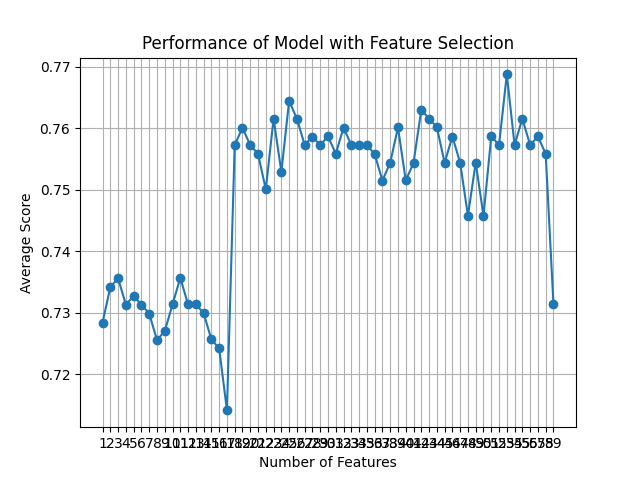

The file beside this chart, header and first rows:
feature_idx, cv_scores, avg_score, feature_names, ci_bound, std_dev, std_err
(57,), [0.77857143 0.70503597 0.69784173 0.7194…, 0.7284, ('51',), 0.03741, 0.02911, 0.01455
(33, 57), [0.76428571 0.72661871 0.70503597 0.7338…, 0.7342, ('E_2.0', '51'), 0.02479, 0.01929, 0.009643
(33, 35, 57), [0.77142857 0.72661871 0.70503597 0.7338…, 0.7356, ('E_2.0', 'E_4.0', '51'), 0.02775, 0.02159, 0.0108
(33, 35, 49, 57), [0.75714286 0.71942446 0.70503597 0.7338…, 0.7313, ('E_2.0', 'E_4.0', 'AB_0.0', '51'), 0.02299, 0.01788, 0.008942
(33, 35, 39, 49, 57), [0.76428571 0.70503597 0.71942446 0.7553…, 0.7327, ('E_2.0', 'E_4.0', 'I_4.0', 'AB_0.0', '5…, 0.02948, 0.02294, 0.01147
(33, 35, 39, 42, 53, 57), [0.75714286 0.71223022 0.70503597 0.7625…, 0.7313, ('E_2.0', 'E_4.0', 'I_4.0', 'J_3.0', 'AB…, 0.03064, 0.02384, 0.01192
(33, 35, 39, 42, 49, 53, 57), [0.75714286 0.71223022 0.70503597 0.7625…, 0.7298, ('E_2.0', 'E_4.0', 'I_4.0', 'J_3.0', 'AB…, 0.03176, 0.02471, 0.01236
(32, 33, 34, 35, 39, 42, 49, 57), [0.75714286 0.69784173 0.71223022 0.7553…, 0.7255, ('E_1.0', 'E_2.0', 'E_3.0', 'E_4.0', 'I_…, 0.03279, 0.02551, 0.01276
(10, 32, 33, 34, 35, 43, 46, 49, 57), [0.75       0.69784173 0.72661871 0.7410…, 0.727, ('AD', 'E_1.0', 'E_2.0', 'E_3.0', 'E_4.0…, 0.02323, 0.01807, 0.009036
(10, 32, 33, 34, 35, 43, 46, 47, 49, 57), [0.73571429 0.69064748 0.76258993 0.6978…, 0.7313, ('AD', 'E_1.0', 'E_2.0', 'E_3.0', 'E_4.0…, 0.04165, 0.03241, 0.0162
(10, 32, 33, 34, 37, 38, 43, 46, 49, 53,…, [0.72857143 0.72661871 0.72661871 0.7553…, 0.7356, ('AD', 'E_1.0', 'E_2.0', 'E_3.0', 'I_2.0…, 0.01445, 0.01124, 0.005621
(10, 32, 33, 34, 37, 38, 42, 43, 46, 49,…, [0.72857143 0.71942446 0.71942446 0.7410…, 0.7313, ('AD', 'E_1.0', 'E_2.0', 'E_3.0', 'I_2.0…, 0.01487, 0.01157, 0.005785
(10, 30, 33, 34, 35, 37, 38, 42, 43, 46,…, [0.72857143 0.70503597 0.74100719 0.7338…, 0.7313, ('AD', 'D_4.0', 'E_2.0', 'E_3.0', 'E_4.0…, 0.01892, 0.01472, 0.00736
(10, 30, 32, 33, 34, 35, 37, 38, 42, 43,…, [0.70714286 0.72661871 0.74100719 0.7050…, 0.7299, ('AD', 'D_4.0', 'E_1.0', 'E_2.0', 'E_3.0…, 0.03075, 0.02392, 0.01196
(10, 22, 30, 32, 33, 34, 35, 37, 38, 42,…, [0.69285714 0.72661871 0.76258993 0.6906…, 0.7256, ('AD', 'AY', 'D_4.0', 'E_1.0', 'E_2.0', …, 0.03878, 0.03017, 0.01508
(10, 22, 30, 31, 32, 33, 34, 35, 37, 38,…, [0.69285714 0.71223022 0.76258993 0.6906…, 0.7242, ('AD', 'AY', 'D_4.0', 'D_5.0', 'E_1.0', …, 0.04145, 0.03225, 0.01612
(10, 22, 23, 30, 31, 32, 33, 34, 35, 37,…, [0.70714286 0.70503597 0.74100719 0.7194…, 0.7141, ('AD', 'AY', 'AZ', 'D_4.0', 'D_5.0', 'E_…, 0.01947, 0.01515, 0.007574
(4, 7, 10, 18, 30, 31, 32, 33, 34, 37, 4…, [0.71428571 0.77697842 0.76978417 0.7625…, 0.7572, ('L', 'O', 'AD', 'AU', 'D_4.0', 'D_5.0',…, 0.02845, 0.02213, 0.01107
(3, 4, 7, 10, 18, 30, 31, 32, 33, 34, 37…, [0.76428571 0.78417266 0.74820144 0.7266…, 0.7601, ('H', 'L', 'O', 'AD', 'AU', 'D_4.0', 'D_…, 0.02662, 0.02071, 0.01035
(3, 4, 7, 10, 18, 30, 31, 32, 33, 34, 37…, [0.72142857 0.78417266 0.75539568 0.7769…, 0.7572, ('H', 'L', 'O', 'AD', 'AU', 'D_4.0', 'D_…, 0.02864, 0.02228, 0.01114
(3, 4, 7, 10, 18, 29, 30, 31, 32, 33, 34…, [0.72142857 0.78417266 0.75539568 0.7697…, 0.7558, ('H', 'L', 'O', 'AD', 'AU', 'D_3.0', 'D_…, 0.0272, 0.02117, 0.01058
(3, 4, 7, 10, 18, 29, 30, 31, 32, 33, 34…, [0.72857143 0.78417266 0.71942446 0.7553…, 0.75, ('H', 'L', 'O', 'AD', 'AU', 'D_3.0', 'D_…, 0.03014, 0.02345, 0.01172
(3, 4, 7, 8, 10, 18, 29, 30, 31, 32, 33,…, [0.72142857 0.8057554  0.75539568 0.7553…, 0.7616, ('H', 'L', 'O', 'U', 'AD', 'AU', 'D_3.0'…, 0.035, 0.02723, 0.01362
(3, 4, 7, 8, 10, 18, 19, 29, 30, 31, 32,…, [0.74285714 0.76978417 0.73381295 0.7625…, 0.7529, ('H', 'L', 'O', 'U', 'AD', 'AU', 'AV', '…, 0.01676, 0.01304, 0.006521
(3, 4, 7, 8, 10, 11, 18, 19, 30, 31, 32,…, [0.72142857 0.76258993 0.79136691 0.7769…, 0.7644, ('H', 'L', 'O', 'U', 'AD', 'AE', 'AU', '…, 0.03022, 0.02351, 0.01176
(3, 4, 7, 8, 10, 11, 18, 19, 30, 31, 32,…, [0.74285714 0.76978417 0.76978417 0.7769…, 0.7615, ('H', 'L', 'O', 'U', 'AD', 'AE', 'AU', '…, 0.01726, 0.01343, 0.006713
(3, 4, 7, 8, 10, 11, 18, 19, 30, 31, 32,…, [0.7        0.75539568 0.77697842 0.7841…, 0.7573, ('H', 'L', 'O', 'U', 'AD', 'AE', 'AU', '…, 0.03878, 0.03017, 0.01509
(3, 4, 7, 8, 10, 11, 18, 19, 23, 30, 31,…, [0.75       0.76978417 0.76978417 0.7697…, 0.7586, ('H', 'L', 'O', 'U', 'AD', 'AE', 'AU', '…, 0.01875, 0.01458, 0.007292
(3, 4, 7, 8, 10, 11, 18, 19, 23, 30, 31,…, [0.72857143 0.78417266 0.75539568 0.7769…, 0.7572, ('H', 'L', 'O', 'U', 'AD', 'AE', 'AU', '…, 0.02698, 0.02099, 0.0105
(3, 4, 7, 8, 10, 11, 18, 19, 23, 24, 30,…, [0.72142857 0.76258993 0.75539568 0.7913…, 0.7587, ('H', 'L', 'O', 'U', 'AD', 'AE', 'AU', '…, 0.02873, 0.02235, 0.01117
(3, 4, 7, 8, 10, 11, 18, 19, 23, 24, 30,…, [0.70714286 0.76978417 0.78417266 0.7697…, 0.7558, ('H', 'L', 'O', 'U', 'AD', 'AE', 'AU', '…, 0.03459, 0.02691, 0.01346
(3, 4, 7, 8, 10, 11, 18, 19, 23, 24, 28,…, [0.75       0.76978417 0.77697842 0.7769…, 0.7601, ('H', 'L', 'O', 'U', 'AD', 'AE', 'AU', '…, 0.02497, 0.01942, 0.009712
(3, 4, 7, 8, 10, 11, 18, 19, 23, 24, 28,…, [0.70714286 0.78417266 0.77697842 0.7841…, 0.7573, ('H', 'L', 'O', 'U', 'AD', 'AE', 'AU', '…, 0.04023, 0.0313, 0.01565
(3, 4, 7, 8, 10, 11, 18, 19, 23, 24, 28,…, [0.72857143 0.77697842 0.74820144 0.7841…, 0.7572, ('H', 'L', 'O', 'U', 'AD', 'AE', 'AU', '…, 0.02634, 0.0205, 0.01025
(3, 4, 7, 8, 10, 11, 13, 18, 19, 23, 24,…, [0.70714286 0.78417266 0.74100719 0.7769…, 0.7573, ('H', 'L', 'O', 'U', 'AD', 'AE', 'AO', '…, 0.03759, 0.02925, 0.01462
(3, 4, 7, 8, 10, 11, 13, 18, 19, 23, 24,…, [0.74285714 0.78417266 0.74100719 0.7697…, 0.7558, ('H', 'L', 'O', 'U', 'AD', 'AE', 'AO', '…, 0.02303, 0.01792, 0.00896
(3, 4, 7, 8, 10, 11, 13, 18, 19, 23, 24,…, [0.72142857 0.74820144 0.76258993 0.7625…, 0.7515, ('H', 'L', 'O', 'U', 'AD', 'AE', 'AO', '…, 0.0206, 0.01603, 0.008013
(3, 4, 7, 8, 10, 11, 13, 15, 18, 19, 23,…, [0.71428571 0.75539568 0.76258993 0.7697…, 0.7544, ('H', 'L', 'O', 'U', 'AD', 'AE', 'AO', '…, 0.02666, 0.02074, 0.01037
(2, 3, 4, 6, 7, 8, 10, 11, 13, 15, 18, 1…, [0.72142857 0.74820144 0.76978417 0.7697…, 0.7601, ('F', 'H', 'L', 'N', 'O', 'U', 'AD', 'AE…, 0.03043, 0.02367, 0.01184
(2, 3, 4, 6, 7, 8, 10, 11, 12, 13, 15, 1…, [0.70714286 0.74100719 0.74820144 0.7985…, 0.7515, ('F', 'H', 'L', 'N', 'O', 'U', 'AD', 'AE…, 0.03824, 0.02975, 0.01488
(2, 3, 4, 6, 8, 10, 11, 12, 13, 14, 15, …, [0.74285714 0.77697842 0.72661871 0.7625…, 0.7543, ('F', 'H', 'L', 'N', 'U', 'AD', 'AE', 'A…, 0.02262, 0.0176, 0.0088
(2, 3, 4, 6, 7, 8, 10, 11, 12, 13, 14, 1…, [0.72857143 0.75539568 0.76978417 0.7769…, 0.763, ('F', 'H', 'L', 'N', 'O', 'U', 'AD', 'AE…, 0.02527, 0.01966, 0.009831
(2, 3, 4, 6, 7, 8, 10, 11, 12, 13, 14, 1…, [0.72857143 0.76978417 0.76258993 0.7697…, 0.7615, ('F', 'H', 'L', 'N', 'O', 'U', 'AD', 'AE…, 0.02198, 0.0171, 0.008551
(2, 3, 4, 6, 7, 8, 10, 11, 12, 13, 14, 1…, [0.68571429 0.76978417 0.74820144 0.8057…, 0.7602, ('F', 'H', 'L', 'N', 'O', 'U', 'AD', 'AE…, 0.05401, 0.04203, 0.02101
(2, 3, 4, 6, 7, 8, 10, 11, 12, 13, 14, 1…, [0.71428571 0.75539568 0.76258993 0.7697…, 0.7544, ('F', 'H', 'L', 'N', 'O', 'U', 'AD', 'AE…, 0.02666, 0.02074, 0.01037
(2, 3, 4, 6, 7, 8, 10, 11, 12, 13, 14, 1…, [0.75       0.73381295 0.74100719 0.7841…, 0.7586, ('F', 'H', 'L', 'N', 'O', 'U', 'AD', 'AE…, 0.0276, 0.02147, 0.01074
(2, 3, 4, 6, 7, 8, 10, 11, 12, 13, 14, 1…, [0.72857143 0.73381295 0.76258993 0.7913…, 0.7543, ('F', 'H', 'L', 'N', 'O', 'U', 'AD', 'AE…, 0.02889, 0.02247, 0.01124
(2, 3, 4, 6, 7, 8, 10, 11, 12, 13, 14, 1…, [0.69285714 0.76258993 0.74100719 0.7697…, 0.7458, ('F', 'H', 'L', 'N', 'O', 'U', 'AD', 'AE…, 0.03619, 0.02816, 0.01408
(0, 2, 3, 4, 6, 7, 8, 10, 11, 12, 13, 14…, [0.69285714 0.74100719 0.76258993 0.7913…, 0.7544, ('B', 'F', 'H', 'L', 'N', 'O', 'U', 'AD'…, 0.04558, 0.03546, 0.01773
(0, 2, 3, 4, 6, 7, 8, 10, 11, 12, 13, 14…, [0.72142857 0.76978417 0.73381295 0.7410…, 0.7457, ('B', 'F', 'H', 'L', 'N', 'O', 'U', 'AD'…, 0.02312, 0.01799, 0.008994
(0, 2, 3, 4, 6, 7, 8, 10, 11, 12, 13, 14…, [0.72857143 0.76978417 0.76978417 0.7482…, 0.7587, ('B', 'F', 'H', 'L', 'N', 'O', 'U', 'AD'…, 0.02298, 0.01788, 0.008938
(0, 2, 3, 4, 6, 7, 8, 10, 11, 12, 13, 14…, [0.7        0.76978417 0.74820144 0.7841…, 0.7573, ('B', 'F', 'H', 'L', 'N', 'O', 'U', 'AD'…, 0.04051, 0.03152, 0.01576
(0, 1, 2, 3, 4, 6, 8, 10, 11, 12, 13, 14…, [0.72857143 0.78417266 0.74100719 0.7769…, 0.7687, ('B', 'C', 'F', 'H', 'L', 'N', 'U', 'AD'…, 0.03917, 0.03047, 0.01524
(0, 1, 2, 3, 4, 6, 8, 10, 11, 12, 13, 14…, [0.71428571 0.77697842 0.72661871 0.7913…, 0.7572, ('B', 'C', 'F', 'H', 'L', 'N', 'U', 'AD'…, 0.03952, 0.03075, 0.01537
(0, 1, 2, 3, 4, 5, 6, 7, 8, 10, 11, 12, …, [0.71428571 0.78417266 0.74820144 0.7841…, 0.7616, ('B', 'C', 'F', 'H', 'L', 'M', 'N', 'O',…, 0.03484, 0.02711, 0.01355
(0, 1, 2, 3, 4, 5, 6, 7, 8, 10, 11, 12, …, [0.72857143 0.76978417 0.74100719 0.7769…, 0.7572, ('B', 'C', 'F', 'H', 'L', 'M', 'N', 'O',…, 0.02432, 0.01892, 0.00946
(0, 1, 2, 3, 4, 5, 6, 7, 8, 9, 11, 12, 1…, [0.72142857 0.78417266 0.72661871 0.7769…, 0.7587, ('B', 'C', 'F', 'H', 'L', 'M', 'N', 'O',…, 0.03658, 0.02846, 0.01423
(0, 1, 2, 3, 5, 6, 7, 8, 9, 10, 11, 12, …, [0.71428571 0.76978417 0.73381295 0.7697…, 0.7558, ('B', 'C', 'F', 'H', 'M', 'N', 'O', 'U',…, 0.03573, 0.0278, 0.0139
(0, 1, 2, 3, 4, 5, 6, 7, 8, 9, 10, 11, 1…, [0.69285714 0.72661871 0.73381295 0.7410…, 0.7314, ('B', 'C', 'F', 'H', 'L', 'M', 'N', 'O',…, 0.02919, 0.02271, 0.01136
